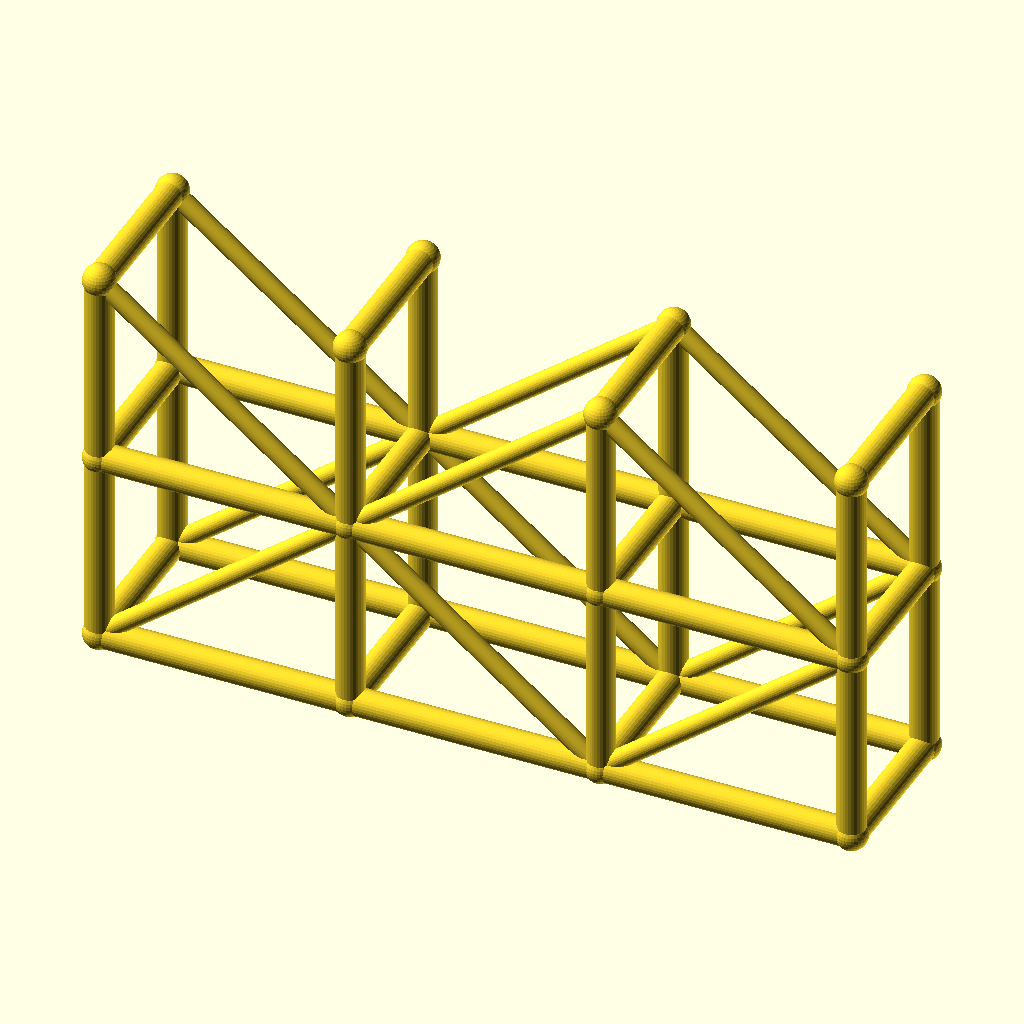
Cell 1 — every parameter at its default value.
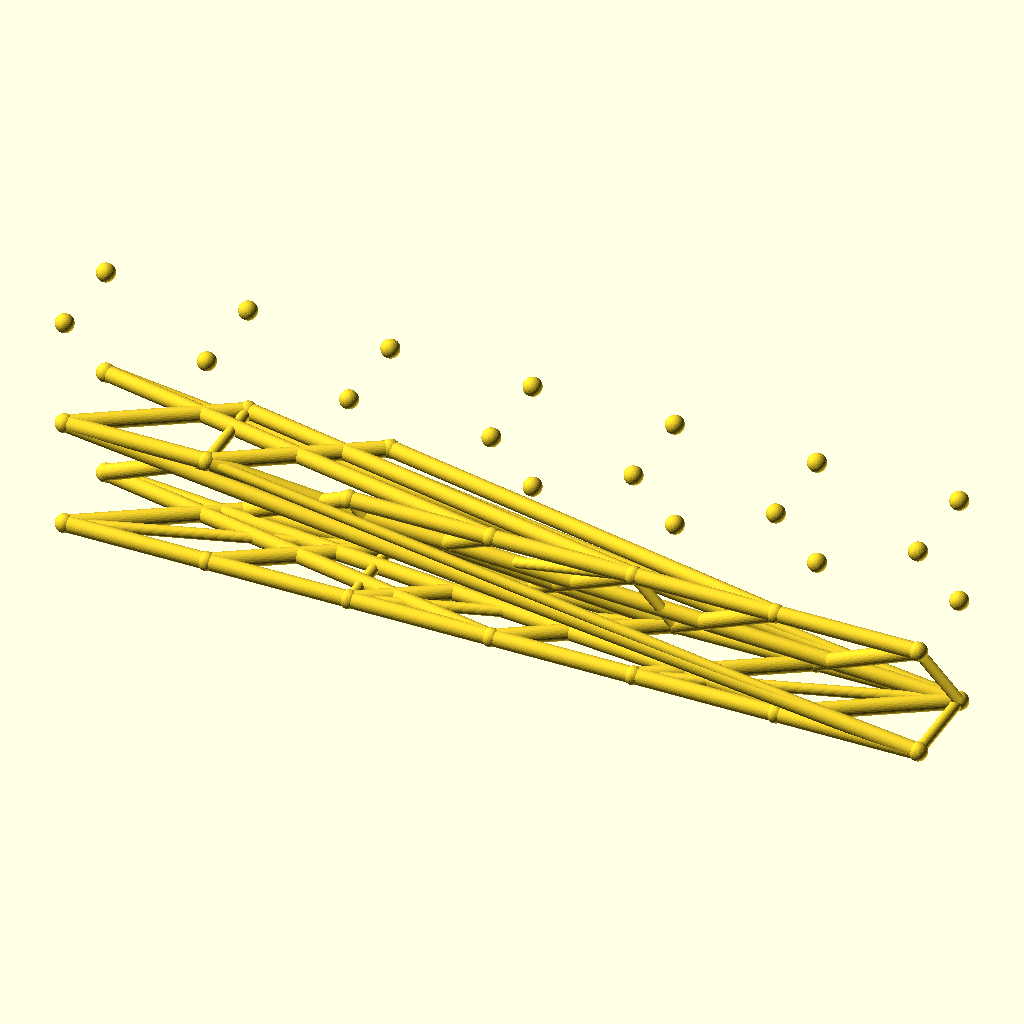
Cell 2: the same model with spans = 6.
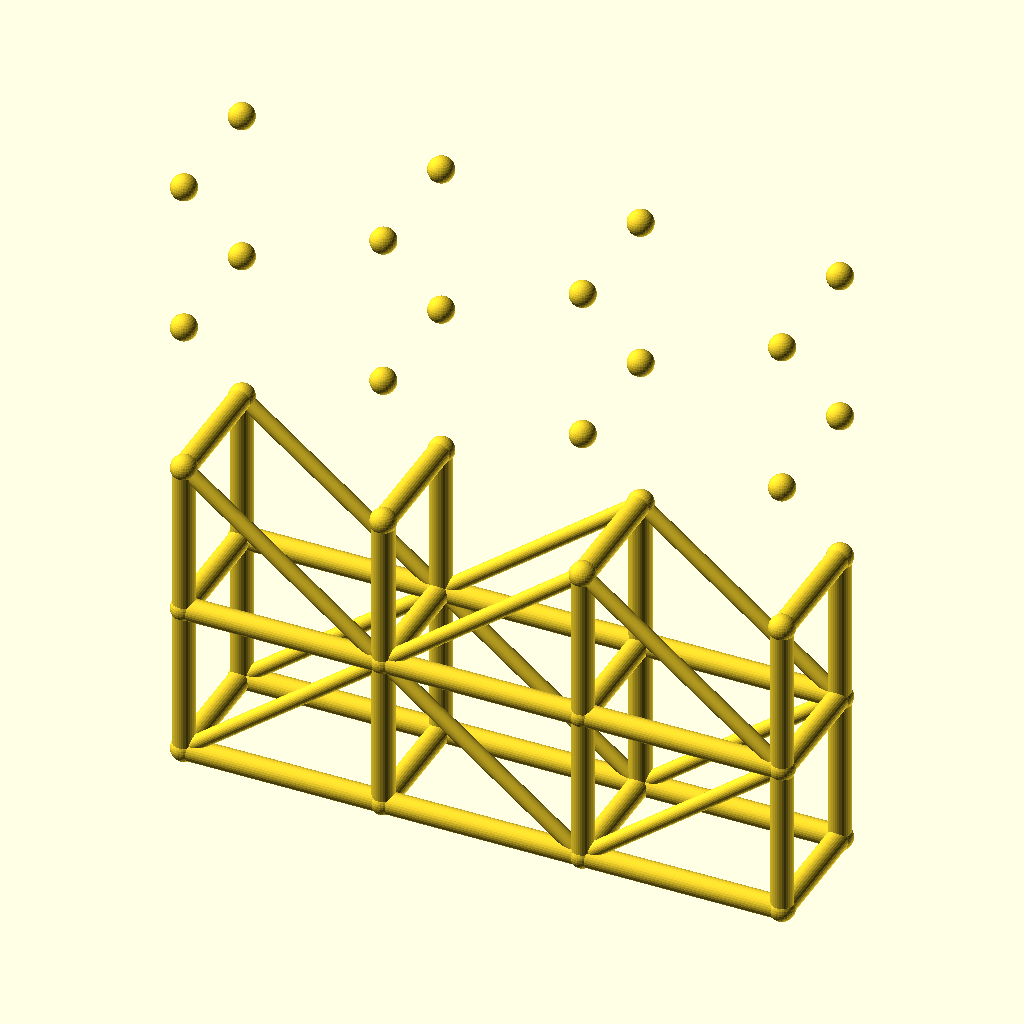
Cell 3 — levels set to 4, the other parameters unchanged.
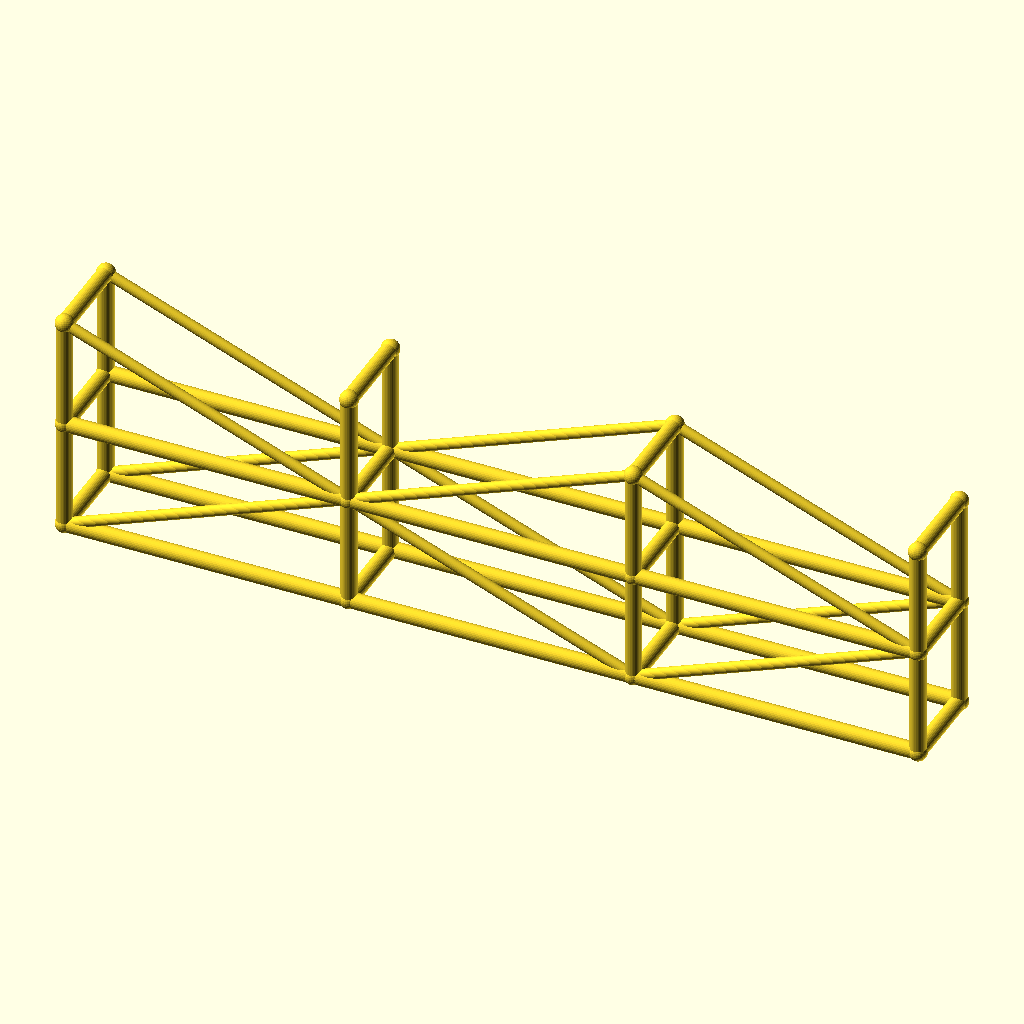
Cell 4: the same model with bay_l = 90.
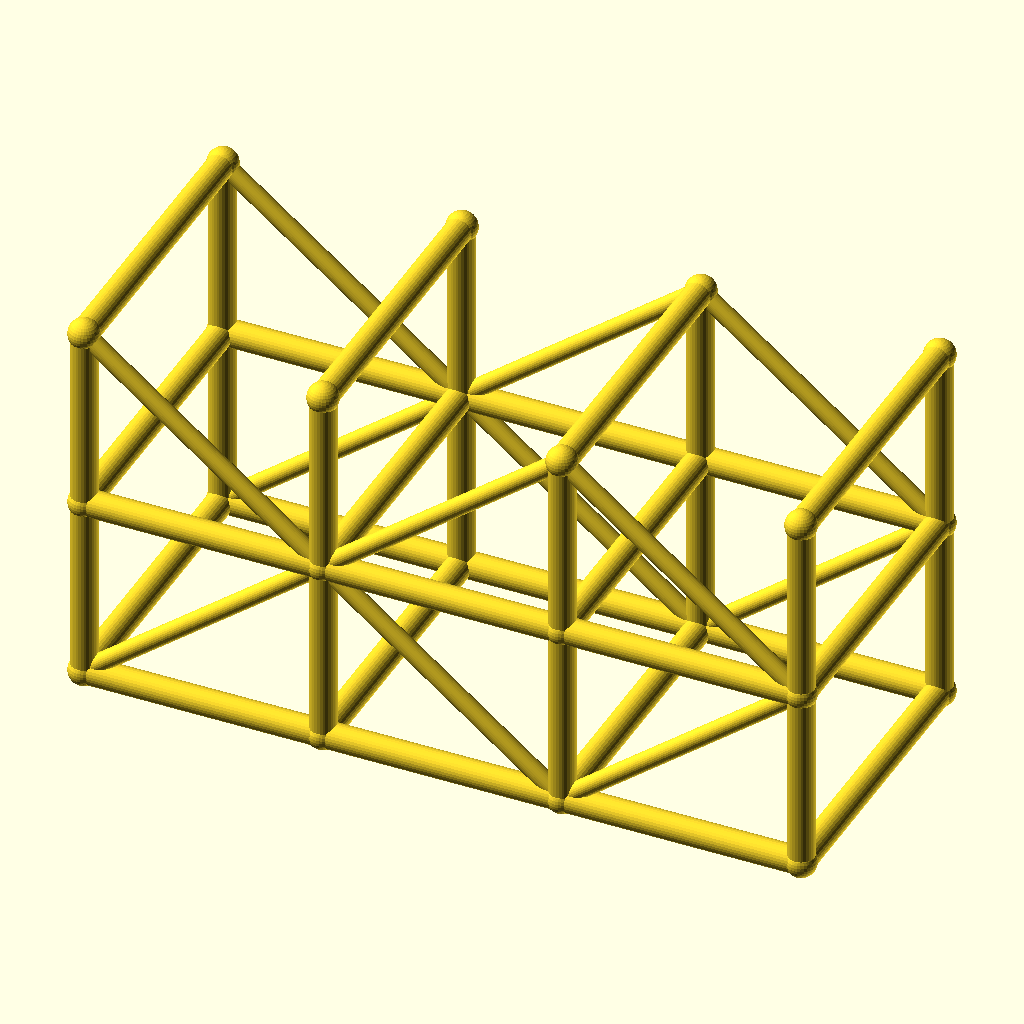
Cell 5: tower_w = 56 (everything else at default).
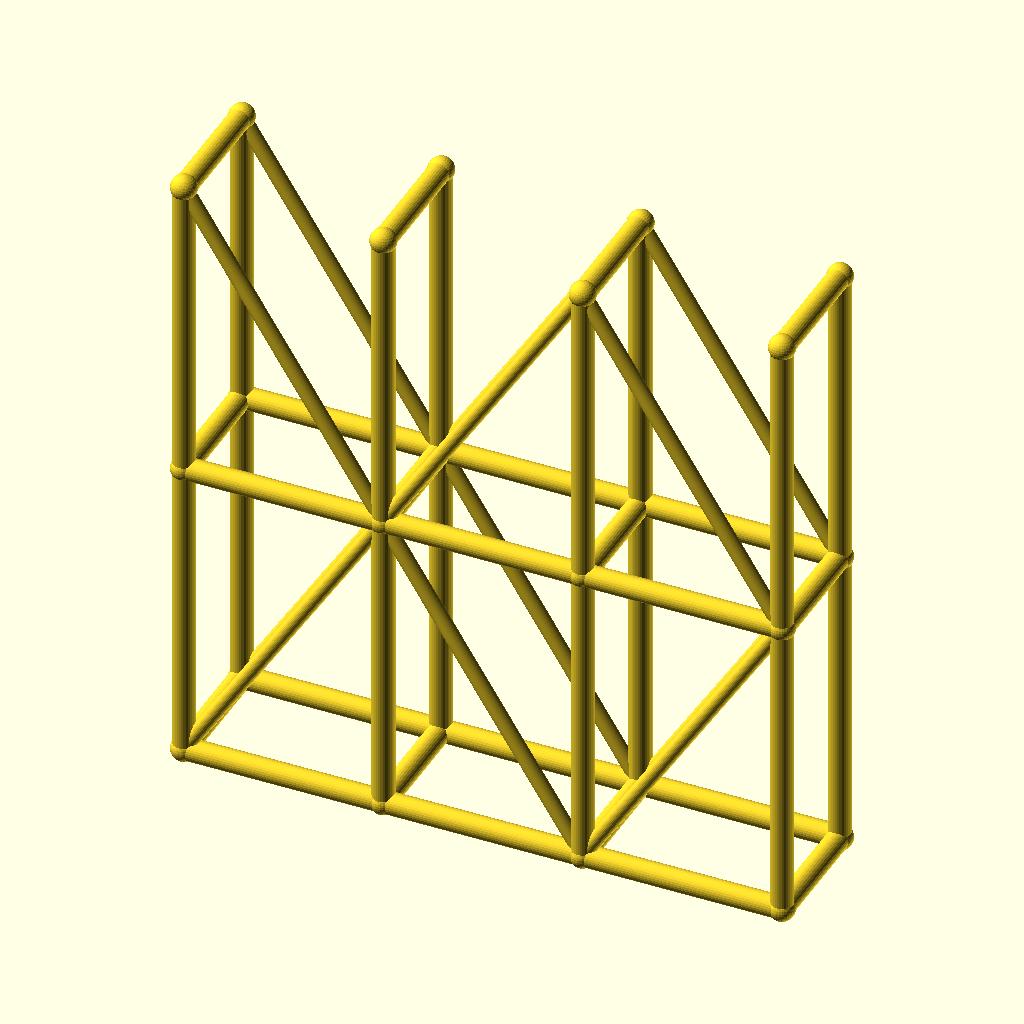
Cell 6: lift_h = 70 (everything else at default).
All cells are drawn from the same view direction (rotation 55°, 0°, 25°, orthographic, colour scheme Cornfield), but the view is re-fitted for each cell, so position and scale can differ between cells as well as the parameter.
OpenSCAD source file optional_data/data/wire3/scaffold/scene_0006.scad:
$fn = 32;

// ----------------------------------------------------------------------
// Scaffold tower: 3 spans x 2 lifts
// ----------------------------------------------------------------------

// --- parameters (mm) ---
spans = 3;                // spans along X
levels = 2;               // lift levels
bay_l = 45;               // span length, X
tower_w = 28;             // tower width, Y
lift_h = 35;              // lift height, Z
post_r = 2.5;             // post and ledger radius
brace_r = 1.7;            // diagonal brace radius
joint_r = 2.9;            // joint ball radius
fit_tol = 0.1;            // declared fit tolerance (prompt contract)
free_tol = 0.3;           // declared free tolerance (prompt contract)

bbox_x = spans * bay_l + 2 * joint_r;  // overall X, joints included
bbox_y = tower_w + 2 * joint_r;  // overall Y, joints included
bbox_z = levels * lift_h + 2 * joint_r;  // overall Z, joints included
post_d = 2 * post_r;  // post stock diameter
brace_d = 2 * brace_r;  // brace stock diameter
tower_l = spans * bay_l;  // tower footprint length
tower_h = levels * lift_h;  // tower height
nodes = [for (lvl = [0 : levels], side = [0, 1], st = [0 : spans]) [st * bay_l, side * tower_w, lvl * lift_h]];

module member(a, b, r) {
  /* round stock from joint a to joint b, ends buried in the joint balls */
  d = b - a;
  length = norm(d);
  translate(a) rotate([0, acos(d[2] / length), atan2(d[1], d[0])])
    cylinder(h = length, r = r);
}

module joint(p, r) {
  /* ball at the joint centre, fatter than every member meeting there */
  translate(p) sphere(r = r);
}

/* members - each call is one graph edge */
member(nodes[0], nodes[8], post_r);
member(nodes[1], nodes[9], post_r);
member(nodes[2], nodes[10], post_r);
member(nodes[3], nodes[11], post_r);
member(nodes[0], nodes[1], post_r);
member(nodes[1], nodes[2], post_r);
member(nodes[2], nodes[3], post_r);
member(nodes[4], nodes[12], post_r);
member(nodes[5], nodes[13], post_r);
member(nodes[6], nodes[14], post_r);
member(nodes[7], nodes[15], post_r);
member(nodes[4], nodes[5], post_r);
member(nodes[5], nodes[6], post_r);
member(nodes[6], nodes[7], post_r);
member(nodes[8], nodes[16], post_r);
member(nodes[9], nodes[17], post_r);
member(nodes[10], nodes[18], post_r);
member(nodes[11], nodes[19], post_r);
member(nodes[8], nodes[9], post_r);
member(nodes[9], nodes[10], post_r);
member(nodes[10], nodes[11], post_r);
member(nodes[12], nodes[20], post_r);
member(nodes[13], nodes[21], post_r);
member(nodes[14], nodes[22], post_r);
member(nodes[15], nodes[23], post_r);
member(nodes[12], nodes[13], post_r);
member(nodes[13], nodes[14], post_r);
member(nodes[14], nodes[15], post_r);
member(nodes[0], nodes[4], post_r);
member(nodes[1], nodes[5], post_r);
member(nodes[2], nodes[6], post_r);
member(nodes[3], nodes[7], post_r);
member(nodes[8], nodes[12], post_r);
member(nodes[9], nodes[13], post_r);
member(nodes[10], nodes[14], post_r);
member(nodes[11], nodes[15], post_r);
member(nodes[16], nodes[20], post_r);
member(nodes[17], nodes[21], post_r);
member(nodes[18], nodes[22], post_r);
member(nodes[19], nodes[23], post_r);
member(nodes[0], nodes[9], brace_r);
member(nodes[9], nodes[2], brace_r);
member(nodes[2], nodes[11], brace_r);
member(nodes[4], nodes[13], brace_r);
member(nodes[13], nodes[6], brace_r);
member(nodes[6], nodes[15], brace_r);
member(nodes[16], nodes[9], brace_r);
member(nodes[9], nodes[18], brace_r);
member(nodes[18], nodes[11], brace_r);
member(nodes[20], nodes[13], brace_r);
member(nodes[13], nodes[22], brace_r);
member(nodes[22], nodes[15], brace_r);

/* joint balls */
for (p = nodes) joint(p, joint_r);
Parameter table extracted from the source (name, type, default, range or options):
spans: number, default 3
levels: number, default 2
bay_l: number, default 45
tower_w: number, default 28
lift_h: number, default 35
post_r: number, default 2.5
brace_r: number, default 1.7
joint_r: number, default 2.9
fit_tol: number, default 0.1
free_tol: number, default 0.3
